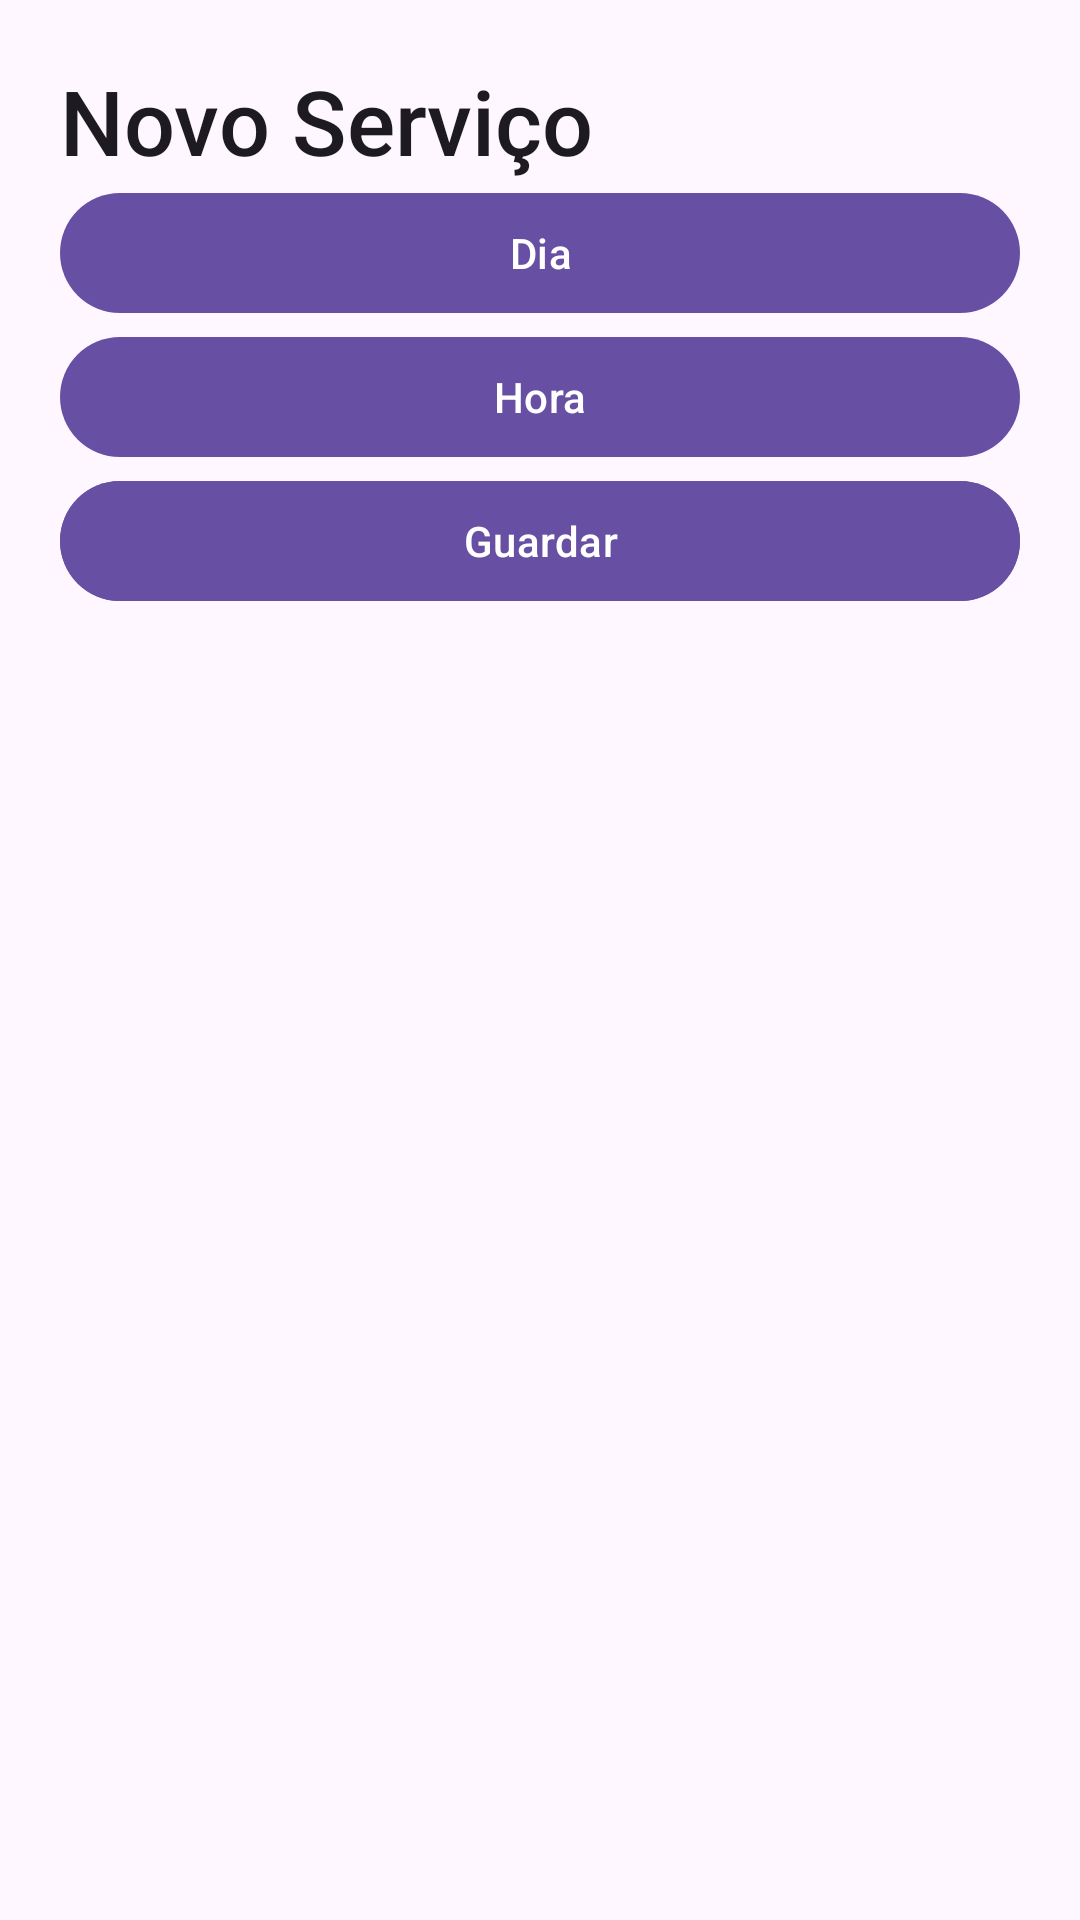

Android layout source for this screen:
<!-- AndroidManifest.xml: application theme Theme.Prototipo -->
<!-- res/layout/fragment_add_servico.xml -->
<?xml version="1.0" encoding="utf-8"?>
<LinearLayout
    android:orientation="vertical"
    xmlns:android="http://schemas.android.com/apk/res/android"
    xmlns:tools="http://schemas.android.com/tools"
    android:layout_width="match_parent"
    android:layout_height="wrap_content"
    tools:context=".fragments.AddServicoFragment">


    <TextView
        android:id="@+id/taskTitle"
        android:layout_width="match_parent"
        android:layout_height="wrap_content"
        android:text="Novo Serviço"
        android:textSize="30sp"
        android:layout_marginTop="20dp"
        android:layout_marginStart="20dp"
        style="@style/TextAppearance.AppCompat.Title"/>



    <com.google.android.material.button.MaterialButton
        android:id="@+id/dayPickerButton"
        android:layout_width="match_parent"
        android:layout_height="wrap_content"
        android:layout_gravity="center"
        android:layout_marginHorizontal="20dp"
        android:text="Dia"/>


    <com.google.android.material.button.MaterialButton
        android:id="@+id/timePickerButton"
        android:layout_width="match_parent"
        android:layout_height="wrap_content"
        android:layout_gravity="center"
        android:layout_marginHorizontal="20dp"
        android:text="Hora"/>


    <com.google.android.material.button.MaterialButton
        android:id="@+id/saveButton"
        android:layout_width="match_parent"
        android:layout_height="wrap_content"
        android:layout_gravity="center"
        android:layout_marginHorizontal="20dp"
        android:backgroundTint="?attr/colorPrimary"
        android:textColor="?colorOnPrimary"
        android:text="Guardar"/>

</LinearLayout>
<!-- resources referenced by this layout -->
<resources>
  <style name="Theme.Prototipo" parent="Theme.Material3.DayNight.NoActionBar">
  
      </style>
</resources>
